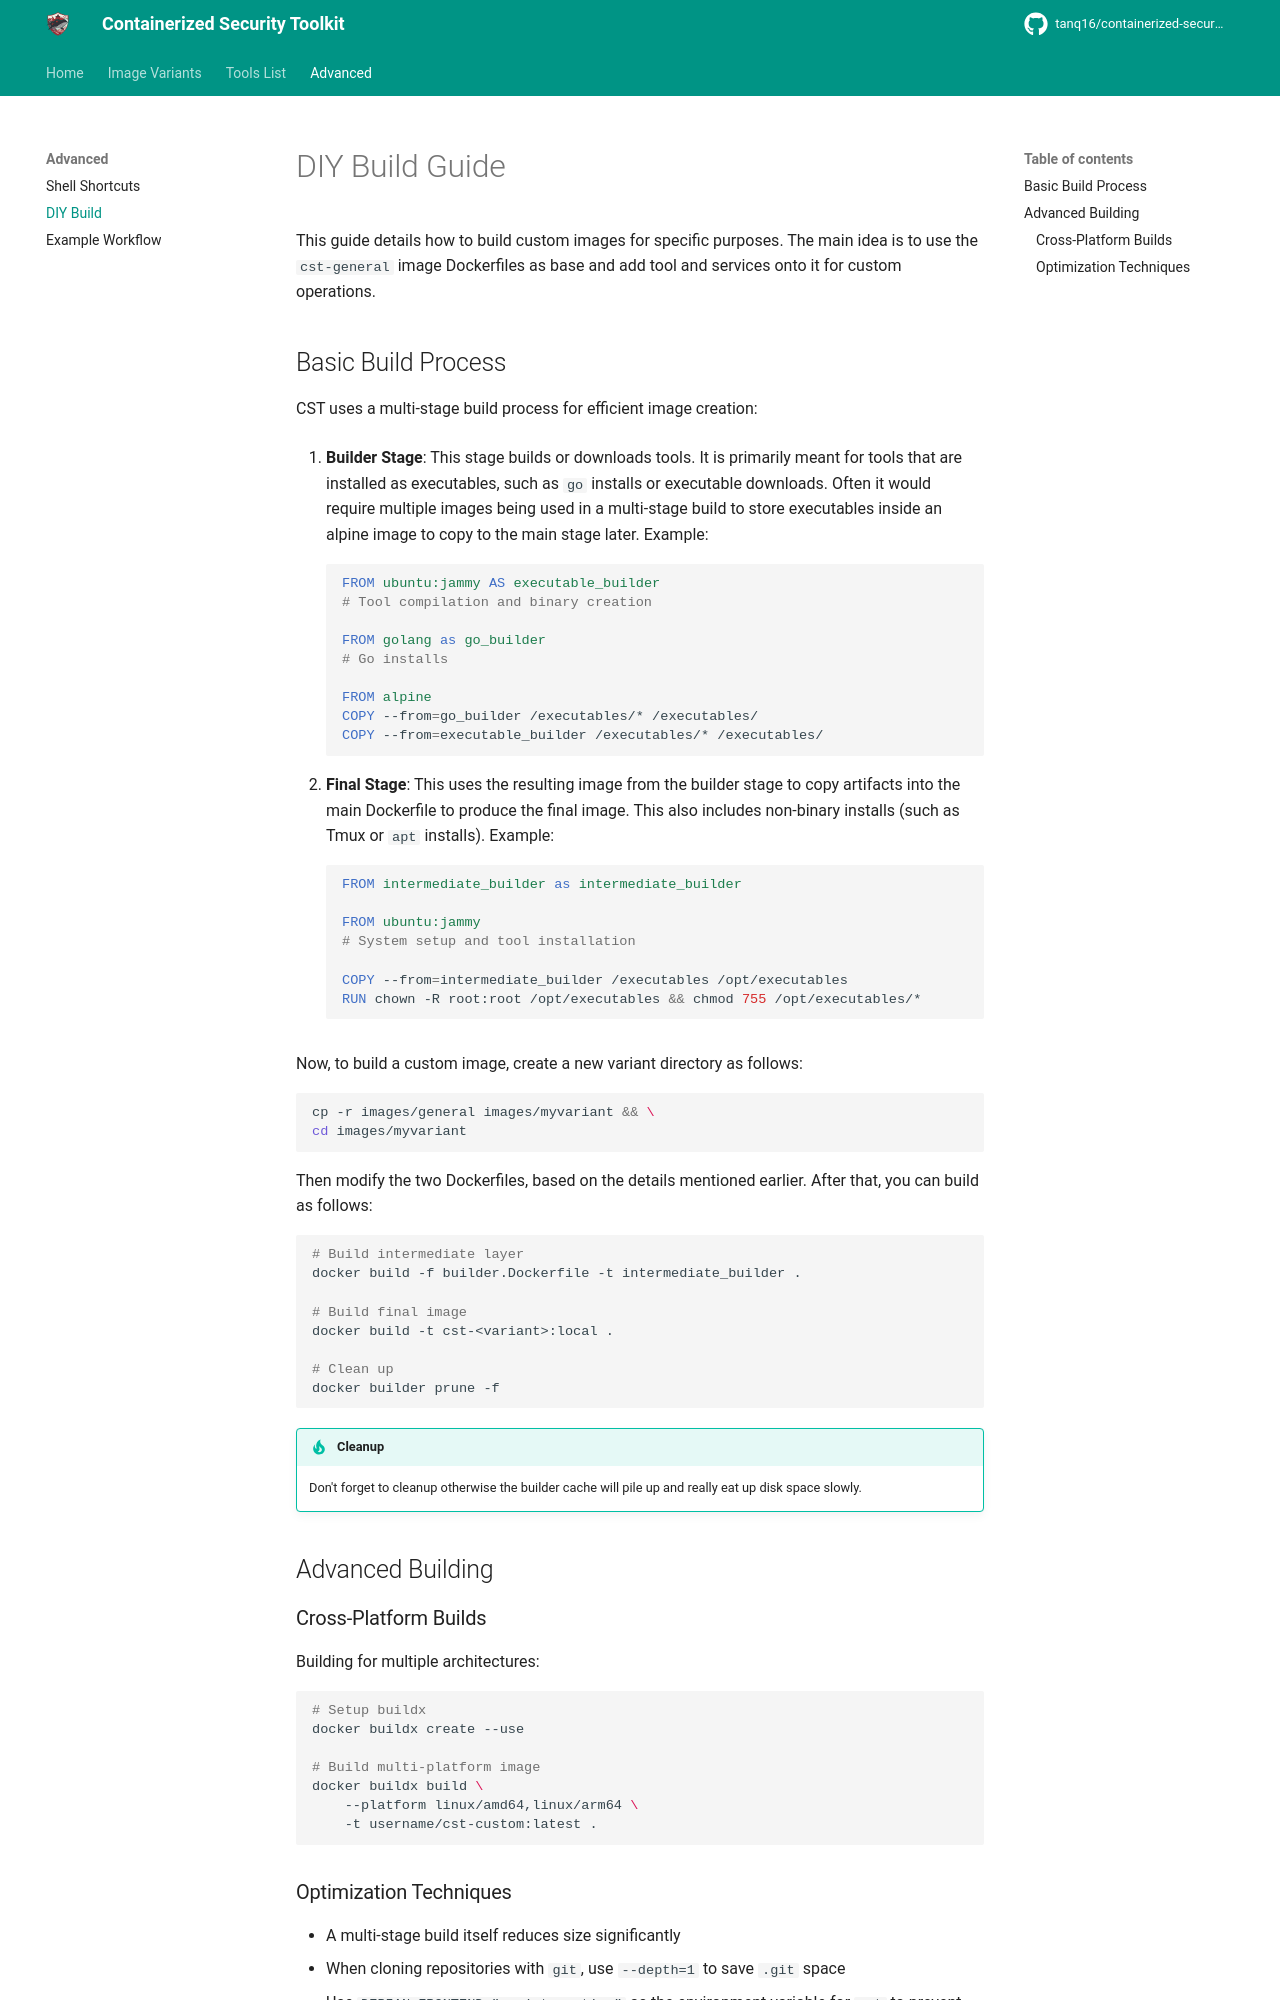

repository: Tanq16/containerized-security-toolkit · page: advanced/build/index.html · generator: mkdocs

# DIY Build Guide

This guide details how to build custom images for specific purposes. The main idea is to use the `cst-general` image Dockerfiles as base and add tool and services onto it for custom operations.

## Basic Build Process

CST uses a multi-stage build process for efficient image creation:

1. **Builder Stage**: This stage builds or downloads tools. It is primarily meant for tools that are installed as executables, such as `go` installs or executable downloads. Often it would require multiple images being used in a multi-stage build to store executables inside an alpine image to copy to the main stage later. Example:
   ```dockerfile
   FROM ubuntu:jammy AS executable_builder
   # Tool compilation and binary creation

   FROM golang as go_builder
   # Go installs

   FROM alpine
   COPY --from=go_builder /executables/* /executables/
   COPY --from=executable_builder /executables/* /executables/
   ```

2. **Final Stage**: This uses the resulting image from the builder stage to copy artifacts into the main Dockerfile to produce the final image. This also includes non-binary installs (such as Tmux or `apt` installs). Example:
   ```dockerfile
   FROM intermediate_builder as intermediate_builder

   FROM ubuntu:jammy
   # System setup and tool installation

   COPY --from=intermediate_builder /executables /opt/executables
   RUN chown -R root:root /opt/executables && chmod 755 /opt/executables/*
   ```

Now, to build a custom image, create a new variant directory as follows:

```bash
cp -r images/general images/myvariant && \
cd images/myvariant
```

Then modify the two Dockerfiles, based on the details mentioned earlier. After that, you can build as follows:

```bash
# Build intermediate layer
docker build -f builder.Dockerfile -t intermediate_builder .

# Build final image
docker build -t cst-<variant>:local .

# Clean up
docker builder prune -f
```

!!! tip "Cleanup"
    Don't forget to cleanup otherwise the builder cache will pile up and really eat up disk space slowly.

## Advanced Building

### Cross-Platform Builds

Building for multiple architectures:

```bash
# Setup buildx
docker buildx create --use

# Build multi-platform image
docker buildx build \
    --platform linux/amd64,linux/arm64 \
    -t username/cst-custom:latest .
```
